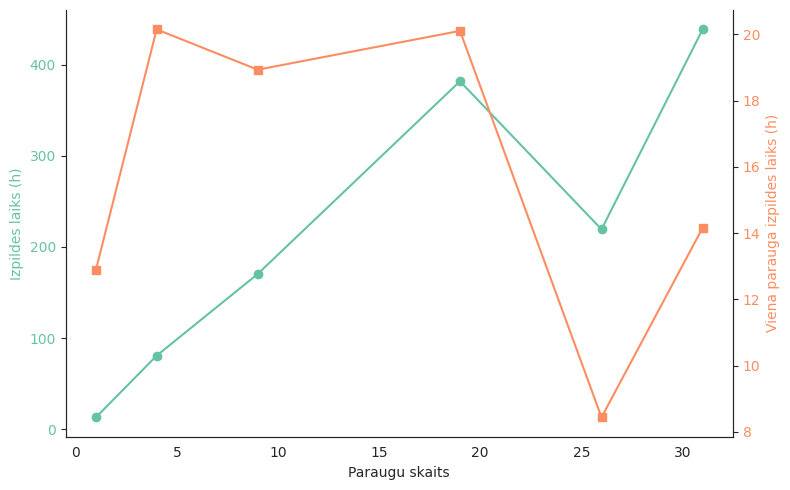

Generate this figure with matplotlib:
import matplotlib.pyplot as plt
import seaborn as sns
import pandas as pd

# Data
samples = [1, 4, 9, 19, 26, 31]
total_hours = [12.9, 80.6, 170.4, 382.0, 219.4, 439.0]
hours_per_sample = [h / s for h, s in zip(total_hours, samples)]

# Create dataframe
df = pd.DataFrame({
    "Paraugi": samples,
    "Izpildes laiks (h)": total_hours,
    "Viena parauga izpildes laiks (h)": hours_per_sample
})

# Set style and color palette
sns.set_style("white")
palette = sns.color_palette("Set2")

# Create plot
fig, ax1 = plt.subplots(figsize=(8, 5))

# Plot total runtime
ln1 = ax1.plot(df["Paraugi"], df["Izpildes laiks (h)"], marker='o', color=palette[0], label="Izpildes laiks (h)")
ax1.set_ylabel("Izpildes laiks (h)", color=palette[0])
ax1.tick_params(axis='y', labelcolor=palette[0])

# Create second y-axis
ax2 = ax1.twinx()
ln2 = ax2.plot(df["Paraugi"], df["Viena parauga izpildes laiks (h)"], marker='s', color=palette[1], label="Viena parauga izpildes laiks (h)")
ax2.set_ylabel("Viena parauga izpildes laiks (h)", color=palette[1])
ax2.tick_params(axis='y', labelcolor=palette[1])

# Combine legends
# lns = ln1 + ln2
# labels = [l.get_label() for l in lns]
# ax1.legend(lns, labels, loc="upper left")	

# X-axis label
ax1.set_xlabel("Paraugu skaits")

# Clean look
sns.despine(right=False)
plt.tight_layout()
plt.savefig("runtime_combined_plot.png", dpi=300)
plt.close()
